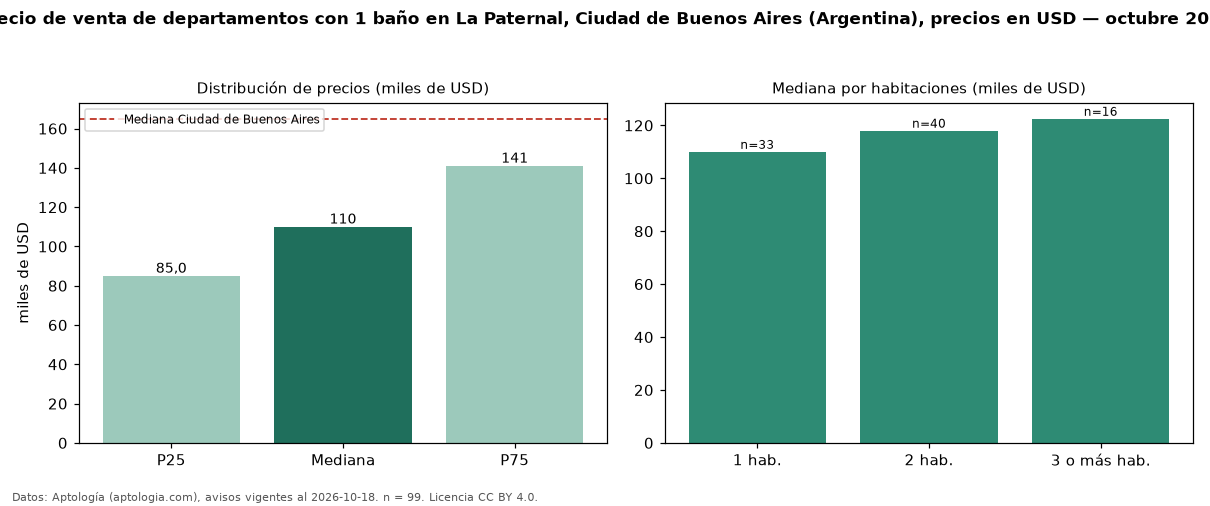

The file beside this chart, header and first rows:
seccion, metrica, valor, moneda, n
filtro, ban1, con 1 baño, , 99
precio, p25, 84950, USD, 99
precio, mediana, 110000, USD, 99
precio, p75, 141000, USD, 99
precio, minimo, 59000, USD, 99
precio, maximo, 330500, USD, 99
m2, mediana_precio_m2, 2167, USD, 99
m2, area_mediana_m2, 51.0, m2, 99
banos, mediana_banos, 1.0, , 
habitaciones, 1, 110000, USD, 33
habitaciones, 2, 118000, USD, 40
habitaciones, 3+, 122500, USD, 16
ciudad, mediana_ciudad_referencia, 165000, USD, 
ciudad, mediana_m2_ciudad, 2558, USD, 
fuente, fecha_datos, 2026-10-18, , 
fuente, atribucion, https://www.aptologia.com/ar, , 
fuente, licencia, CC BY 4.0, , 
